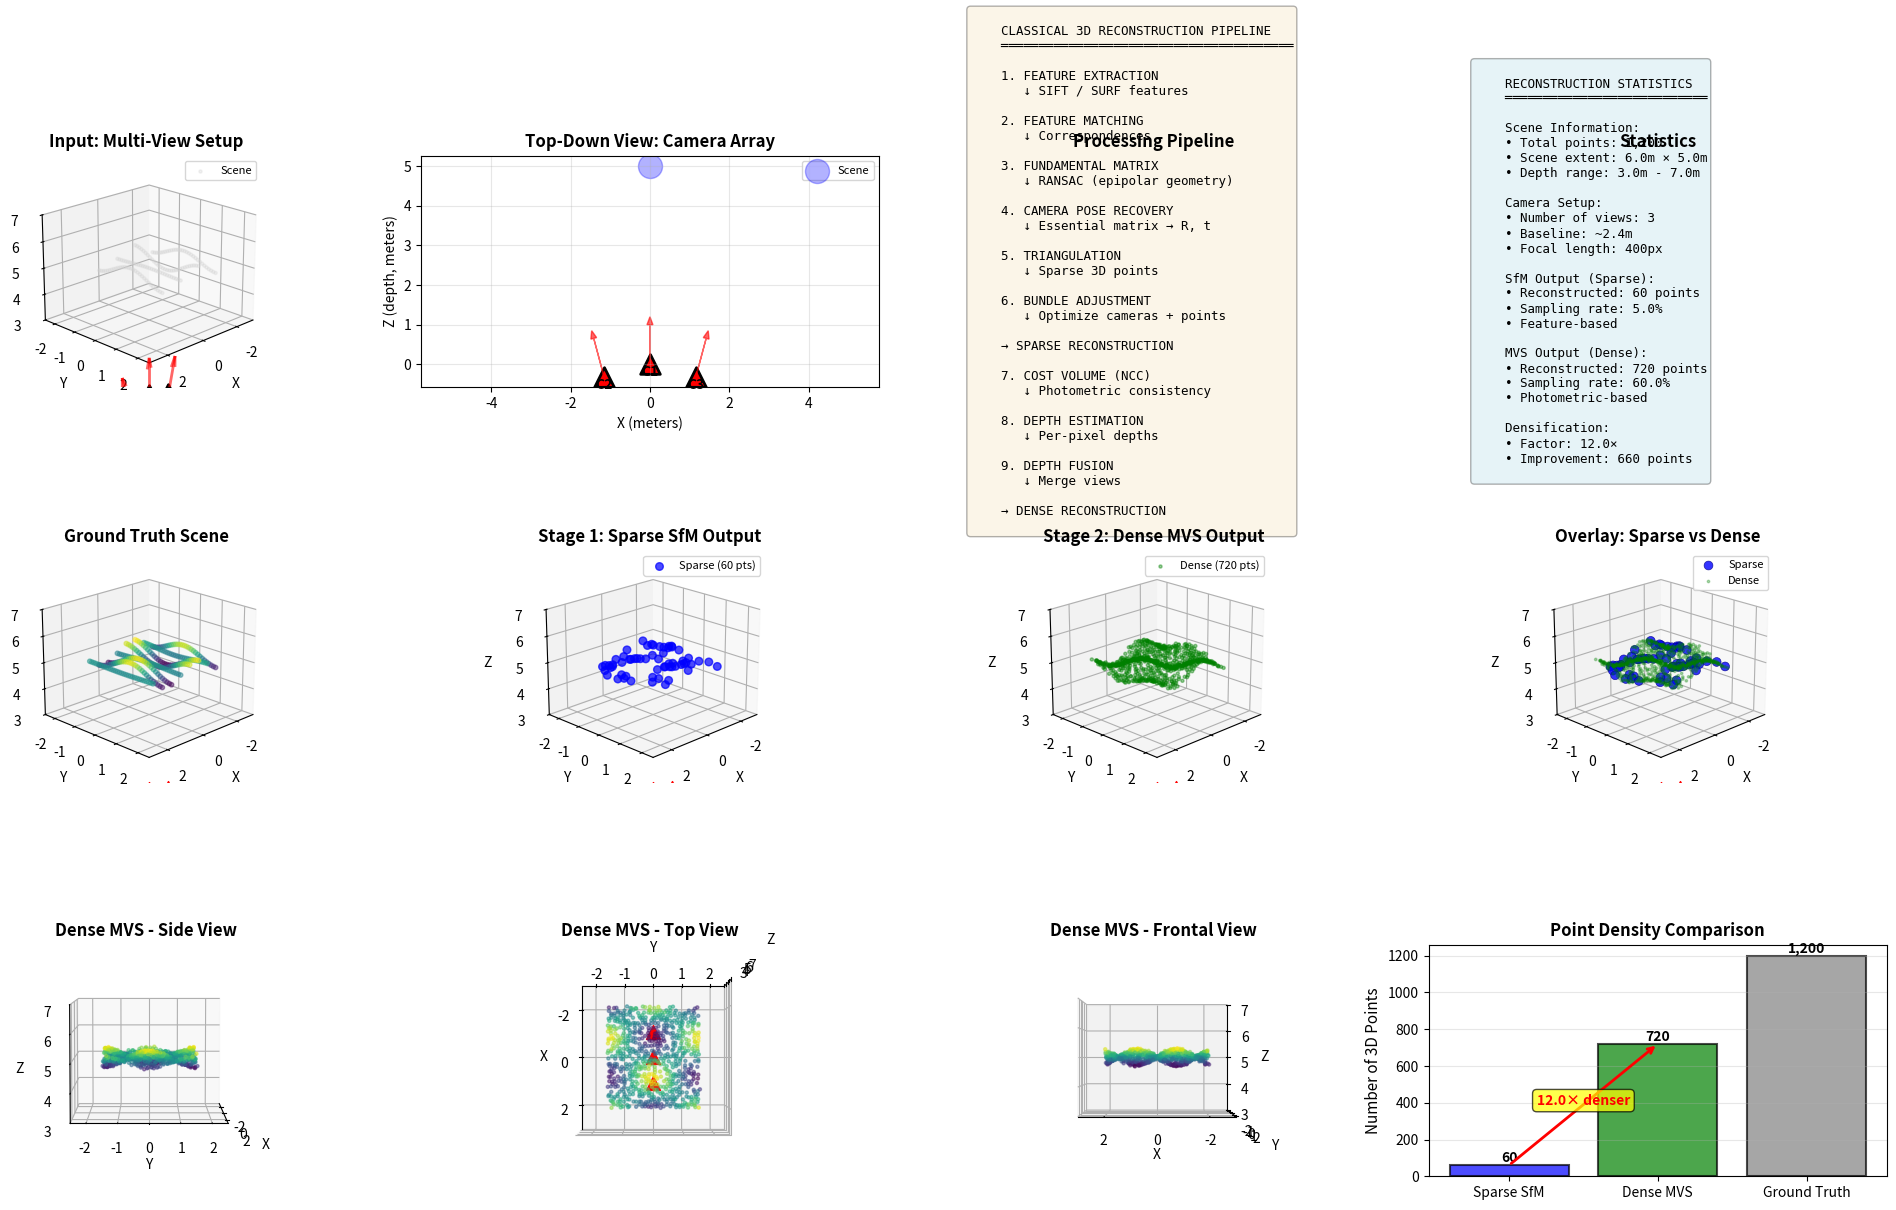

Python code for this plot:
"""
Complete Pipeline Demo: SfM → MVS
==================================
This demo shows the complete classical 3D reconstruction pipeline:
  Sparse SfM → Dense MVS

This illustrates how the two methods work together in practice.

Author: Demo for VIAR Course
"""

import numpy as np
import matplotlib.pyplot as plt
from mpl_toolkits.mplot3d import Axes3D

# Import functions from the individual demos
# (In practice, you would run this after ensuring both demo files are in the same directory)

np.random.seed(42)


def create_simple_scene():
    """Create a simple 3D scene for demonstration."""
    # Create a flat plane with some depth variation
    x = np.linspace(-2, 2, 40)
    y = np.linspace(-1.5, 1.5, 30)
    X, Y = np.meshgrid(x, y)

    # Add gentle surface undulation
    Z = 5.0 + 0.3 * np.sin(2 * X) * np.cos(2 * Y)

    points_3d = np.stack([X.flatten(), Y.flatten(), Z.flatten()], axis=1)
    return points_3d


def create_camera_setup():
    """Create multiple camera poses."""
    cameras = []

    # Camera 1: frontal
    R1 = np.eye(3)
    t1 = np.zeros(3)
    cameras.append(("Camera 1 (frontal)", R1, t1))

    # Camera 2: right
    angle = np.deg2rad(15)
    R2 = np.array(
        [
            [np.cos(angle), 0, np.sin(angle)],
            [0, 1, 0],
            [-np.sin(angle), 0, np.cos(angle)],
        ]
    )
    t2 = np.array([1.2, 0, 0])
    cameras.append(("Camera 2 (right)", R2, t2))

    # Camera 3: left
    angle = np.deg2rad(-15)
    R3 = np.array(
        [
            [np.cos(angle), 0, np.sin(angle)],
            [0, 1, 0],
            [-np.sin(angle), 0, np.cos(angle)],
        ]
    )
    t3 = np.array([-1.2, 0, 0])
    cameras.append(("Camera 3 (left)", R3, t3))

    return cameras


def simulate_sfm_sparse_output(points_3d, sampling_rate=0.05):
    """
    Simulate sparse SfM output by sampling a subset of points.

    In real SfM, we only get points where there are strong features
    (corners, edges, textured regions).
    """
    n_sparse = int(len(points_3d) * sampling_rate)
    indices = np.random.choice(len(points_3d), n_sparse, replace=False)
    sparse_points = points_3d[indices]

    return sparse_points


def simulate_mvs_dense_output(points_3d, sparse_points, density_factor=0.6):
    """
    Simulate dense MVS output.

    MVS fills in the gaps between sparse SfM points using photometric
    consistency across multiple views.
    """
    # In this simulation, we'll use a larger subset of the original points
    # to represent the dense reconstruction
    n_dense = int(len(points_3d) * density_factor)

    # Sample more densely, but still not completely (some regions fail)
    indices = np.random.choice(len(points_3d), n_dense, replace=False)
    dense_points = points_3d[indices]

    # Add small noise to simulate reconstruction errors
    noise = np.random.normal(0, 0.02, dense_points.shape)
    dense_points_noisy = dense_points + noise

    return dense_points_noisy


def visualize_complete_pipeline(points_3d, sparse_points, dense_points, cameras):
    """
    Create a comprehensive visualization showing the complete pipeline.
    """
    fig = plt.figure(figsize=(20, 12))

    # Common view limits (for consistent comparison)
    xlim = [-3, 3]
    ylim = [-2.5, 2.5]
    zlim = [3, 7]

    def setup_3d_axis(ax, title):
        """Helper to setup 3D axis with consistent view."""
        ax.set_xlabel("X", fontsize=10)
        ax.set_ylabel("Y", fontsize=10)
        ax.set_zlabel("Z", fontsize=10)
        ax.set_xlim(xlim)
        ax.set_ylim(ylim)
        ax.set_zlim(zlim)
        ax.set_title(title, fontsize=12, fontweight="bold")
        ax.view_init(elev=20, azim=45)

    # ========================================
    # Row 1: Input - Multiple views concept
    # ========================================
    ax1 = plt.subplot(3, 4, 1, projection="3d")

    # Plot ground truth scene
    step = 10
    ax1.scatter(
        points_3d[::step, 0],
        points_3d[::step, 1],
        points_3d[::step, 2],
        c="lightgray",
        s=5,
        alpha=0.3,
        label="Scene",
    )

    # Plot cameras
    for name, R, t in cameras:
        C = -R.T @ t
        ax1.scatter(
            C[0],
            C[1],
            C[2],
            c="red",
            s=200,
            marker="^",
            edgecolors="black",
            linewidths=2,
        )

        # Camera viewing direction
        direction = R.T @ np.array([0, 0, 1.5])
        ax1.quiver(
            C[0],
            C[1],
            C[2],
            direction[0],
            direction[1],
            direction[2],
            color="red",
            alpha=0.6,
            arrow_length_ratio=0.3,
            linewidth=2,
        )

    setup_3d_axis(ax1, "Input: Multi-View Setup")
    ax1.legend(loc="upper right", fontsize=8)

    # ========================================
    # Row 1: Camera poses diagram
    # ========================================
    ax2 = plt.subplot(3, 4, 2)

    # Top-down view of camera arrangement
    for i, (name, R, t) in enumerate(cameras):
        C = -R.T @ t
        ax2.scatter(
            C[0], C[2], c="red", s=200, marker="^", edgecolors="black", linewidths=2
        )
        ax2.text(
            C[0], C[2] - 0.3, f"C{i+1}", ha="center", fontsize=10, fontweight="bold"
        )

        # Viewing direction
        direction = R.T @ np.array([0, 0, 1.0])
        ax2.arrow(
            C[0],
            C[2],
            direction[0],
            direction[2],
            head_width=0.15,
            head_length=0.2,
            fc="red",
            ec="red",
            alpha=0.6,
        )

    # Show scene center
    ax2.scatter(0, 5, c="blue", s=300, marker="o", alpha=0.3, label="Scene")

    ax2.set_xlabel("X (meters)", fontsize=10)
    ax2.set_ylabel("Z (depth, meters)", fontsize=10)
    ax2.set_title("Top-Down View: Camera Array", fontsize=12, fontweight="bold")
    ax2.grid(True, alpha=0.3)
    ax2.legend(fontsize=8)
    ax2.axis("equal")

    # ========================================
    # Row 1: Pipeline diagram
    # ========================================
    ax3 = plt.subplot(3, 4, 3)
    ax3.axis("off")

    # Pipeline flowchart
    pipeline_text = """
    CLASSICAL 3D RECONSTRUCTION PIPELINE
    ═══════════════════════════════════════
    
    1. FEATURE EXTRACTION
       ↓ SIFT / SURF features
    
    2. FEATURE MATCHING
       ↓ Correspondences
    
    3. FUNDAMENTAL MATRIX
       ↓ RANSAC (epipolar geometry)
    
    4. CAMERA POSE RECOVERY
       ↓ Essential matrix → R, t
    
    5. TRIANGULATION
       ↓ Sparse 3D points
    
    6. BUNDLE ADJUSTMENT
       ↓ Optimize cameras + points
    
    → SPARSE RECONSTRUCTION
    
    7. COST VOLUME (NCC)
       ↓ Photometric consistency
    
    8. DEPTH ESTIMATION
       ↓ Per-pixel depths
    
    9. DEPTH FUSION
       ↓ Merge views
    
    → DENSE RECONSTRUCTION
    """

    ax3.text(
        0.1,
        0.5,
        pipeline_text,
        transform=ax3.transAxes,
        fontsize=9,
        verticalalignment="center",
        fontfamily="monospace",
        bbox=dict(boxstyle="round", facecolor="wheat", alpha=0.3),
    )
    ax3.set_title("Processing Pipeline", fontsize=12, fontweight="bold")

    # ========================================
    # Row 1: Statistics panel
    # ========================================
    ax4 = plt.subplot(3, 4, 4)
    ax4.axis("off")

    stats_text = f"""
    RECONSTRUCTION STATISTICS
    ═══════════════════════════
    
    Scene Information:
    • Total points: {len(points_3d):,}
    • Scene extent: {xlim[1] - xlim[0]:.1f}m × {ylim[1] - ylim[0]:.1f}m
    • Depth range: {zlim[0]:.1f}m - {zlim[1]:.1f}m
    
    Camera Setup:
    • Number of views: {len(cameras)}
    • Baseline: ~{2.4:.1f}m
    • Focal length: 400px
    
    SfM Output (Sparse):
    • Reconstructed: {len(sparse_points):,} points
    • Sampling rate: {100*len(sparse_points)/len(points_3d):.1f}%
    • Feature-based
    
    MVS Output (Dense):
    • Reconstructed: {len(dense_points):,} points
    • Sampling rate: {100*len(dense_points)/len(points_3d):.1f}%
    • Photometric-based
    
    Densification:
    • Factor: {len(dense_points)/len(sparse_points):.1f}×
    • Improvement: {len(dense_points)-len(sparse_points):,} points
    """

    ax4.text(
        0.1,
        0.5,
        stats_text,
        transform=ax4.transAxes,
        fontsize=9,
        verticalalignment="center",
        fontfamily="monospace",
        bbox=dict(boxstyle="round", facecolor="lightblue", alpha=0.3),
    )
    ax4.set_title("Statistics", fontsize=12, fontweight="bold")

    # ========================================
    # Row 2: Ground Truth
    # ========================================
    ax5 = plt.subplot(3, 4, 5, projection="3d")

    step = 5
    ax5.scatter(
        points_3d[::step, 0],
        points_3d[::step, 1],
        points_3d[::step, 2],
        c=points_3d[::step, 2],
        cmap="viridis",
        s=10,
        alpha=0.5,
    )

    # Add cameras
    for name, R, t in cameras:
        C = -R.T @ t
        ax5.scatter(C[0], C[1], C[2], c="red", s=100, marker="^")

    setup_3d_axis(ax5, "Ground Truth Scene")

    # ========================================
    # Row 2: Sparse SfM Output
    # ========================================
    ax6 = plt.subplot(3, 4, 6, projection="3d")

    ax6.scatter(
        sparse_points[:, 0],
        sparse_points[:, 1],
        sparse_points[:, 2],
        c="blue",
        s=30,
        alpha=0.7,
        label=f"Sparse ({len(sparse_points)} pts)",
    )

    # Add cameras
    for name, R, t in cameras:
        C = -R.T @ t
        ax6.scatter(C[0], C[1], C[2], c="red", s=100, marker="^")

    setup_3d_axis(ax6, "Stage 1: Sparse SfM Output")
    ax6.legend(loc="upper right", fontsize=8)

    # ========================================
    # Row 2: Dense MVS Output
    # ========================================
    ax7 = plt.subplot(3, 4, 7, projection="3d")

    step_dense = max(1, len(dense_points) // 3000)
    ax7.scatter(
        dense_points[::step_dense, 0],
        dense_points[::step_dense, 1],
        dense_points[::step_dense, 2],
        c="green",
        s=5,
        alpha=0.4,
        label=f"Dense ({len(dense_points)} pts)",
    )

    # Add cameras
    for name, R, t in cameras:
        C = -R.T @ t
        ax7.scatter(C[0], C[1], C[2], c="red", s=100, marker="^")

    setup_3d_axis(ax7, "Stage 2: Dense MVS Output")
    ax7.legend(loc="upper right", fontsize=8)

    # ========================================
    # Row 2: Overlay Comparison
    # ========================================
    ax8 = plt.subplot(3, 4, 8, projection="3d")

    # Sparse in blue
    ax8.scatter(
        sparse_points[:, 0],
        sparse_points[:, 1],
        sparse_points[:, 2],
        c="blue",
        s=40,
        alpha=0.8,
        label="Sparse",
        edgecolors="darkblue",
        linewidths=0.5,
    )

    # Dense in green (subsampled)
    step_dense = max(1, len(dense_points) // 2000)
    ax8.scatter(
        dense_points[::step_dense, 0],
        dense_points[::step_dense, 1],
        dense_points[::step_dense, 2],
        c="green",
        s=3,
        alpha=0.3,
        label="Dense",
    )

    # Add cameras
    for name, R, t in cameras:
        C = -R.T @ t
        ax8.scatter(C[0], C[1], C[2], c="red", s=100, marker="^")

    setup_3d_axis(ax8, "Overlay: Sparse vs Dense")
    ax8.legend(loc="upper right", fontsize=8)

    # ========================================
    # Row 3: Different viewing angles
    # ========================================

    # View 1: Side view
    ax9 = plt.subplot(3, 4, 9, projection="3d")
    step_dense = max(1, len(dense_points) // 3000)
    ax9.scatter(
        dense_points[::step_dense, 0],
        dense_points[::step_dense, 1],
        dense_points[::step_dense, 2],
        c=dense_points[::step_dense, 2],
        cmap="viridis",
        s=5,
        alpha=0.5,
    )

    for name, R, t in cameras:
        C = -R.T @ t
        ax9.scatter(C[0], C[1], C[2], c="red", s=100, marker="^")

    setup_3d_axis(ax9, "Dense MVS - Side View")
    ax9.view_init(elev=5, azim=0)

    # View 2: Top view
    ax10 = plt.subplot(3, 4, 10, projection="3d")
    ax10.scatter(
        dense_points[::step_dense, 0],
        dense_points[::step_dense, 1],
        dense_points[::step_dense, 2],
        c=dense_points[::step_dense, 2],
        cmap="viridis",
        s=5,
        alpha=0.5,
    )

    for name, R, t in cameras:
        C = -R.T @ t
        ax10.scatter(C[0], C[1], C[2], c="red", s=100, marker="^")

    setup_3d_axis(ax10, "Dense MVS - Top View")
    ax10.view_init(elev=90, azim=0)

    # View 3: Frontal view
    ax11 = plt.subplot(3, 4, 11, projection="3d")
    ax11.scatter(
        dense_points[::step_dense, 0],
        dense_points[::step_dense, 1],
        dense_points[::step_dense, 2],
        c=dense_points[::step_dense, 2],
        cmap="viridis",
        s=5,
        alpha=0.5,
    )

    for name, R, t in cameras:
        C = -R.T @ t
        ax11.scatter(C[0], C[1], C[2], c="red", s=100, marker="^")

    setup_3d_axis(ax11, "Dense MVS - Frontal View")
    ax11.view_init(elev=0, azim=90)

    # ========================================
    # Row 3: Point density comparison
    # ========================================
    ax12 = plt.subplot(3, 4, 12)

    # Create density histogram
    labels = ["Sparse SfM", "Dense MVS", "Ground Truth"]
    counts = [len(sparse_points), len(dense_points), len(points_3d)]
    colors = ["blue", "green", "gray"]

    bars = ax12.bar(
        labels, counts, color=colors, alpha=0.7, edgecolor="black", linewidth=1.5
    )

    # Add value labels on bars
    for bar, count in zip(bars, counts):
        height = bar.get_height()
        ax12.text(
            bar.get_x() + bar.get_width() / 2.0,
            height,
            f"{count:,}",
            ha="center",
            va="bottom",
            fontsize=10,
            fontweight="bold",
        )

    ax12.set_ylabel("Number of 3D Points", fontsize=11)
    ax12.set_title("Point Density Comparison", fontsize=12, fontweight="bold")
    ax12.grid(axis="y", alpha=0.3)

    # Add densification annotation
    ax12.annotate(
        "",
        xy=(1, len(dense_points)),
        xytext=(0, len(sparse_points)),
        arrowprops=dict(arrowstyle="->", lw=2, color="red"),
    )
    ax12.text(
        0.5,
        (len(sparse_points) + len(dense_points)) / 2,
        f"{len(dense_points)/len(sparse_points):.1f}× denser",
        ha="center",
        fontsize=10,
        color="red",
        fontweight="bold",
        bbox=dict(boxstyle="round", facecolor="yellow", alpha=0.7),
    )

    plt.tight_layout()
    plt.savefig("complete_pipeline_comparison.png", dpi=200, bbox_inches="tight")
    print("Complete pipeline visualization saved to 'complete_pipeline_comparison.png'")
    plt.show()


def main():
    """
    Main function demonstrating the complete SfM → MVS pipeline.
    """
    print("=" * 70)
    print("COMPLETE CLASSICAL 3D RECONSTRUCTION PIPELINE")
    print("Structure from Motion (SfM) → Multi-View Stereo (MVS)")
    print("=" * 70)

    print("\n[Step 1] Creating synthetic scene...")
    points_3d = create_simple_scene()
    print(f"  - Scene: {len(points_3d)} points")

    print("\n[Step 2] Setting up camera array...")
    cameras = create_camera_setup()
    print(f"  - Cameras: {len(cameras)} views")
    for name, R, t in cameras:
        print(f"    • {name}")

    print("\n[Step 3] Simulating sparse SfM reconstruction...")
    sparse_points = simulate_sfm_sparse_output(points_3d, sampling_rate=0.05)
    print(
        f"  - Sparse points: {len(sparse_points)} ({100*len(sparse_points)/len(points_3d):.1f}% of scene)"
    )
    print(f"  - These represent feature-rich regions (corners, edges)")

    print("\n[Step 4] Simulating dense MVS reconstruction...")
    dense_points = simulate_mvs_dense_output(
        points_3d, sparse_points, density_factor=0.6
    )
    print(
        f"  - Dense points: {len(dense_points)} ({100*len(dense_points)/len(points_3d):.1f}% of scene)"
    )
    print(f"  - Densification factor: {len(dense_points)/len(sparse_points):.1f}×")
    print(f"  - Additional points: {len(dense_points) - len(sparse_points)}")

    print("\n[Step 5] Visualizing complete pipeline...")
    visualize_complete_pipeline(points_3d, sparse_points, dense_points, cameras)

    print("\n" + "=" * 70)
    print("PIPELINE COMPLETE!")
    print("=" * 70)
    print("\nKey Insights:")
    print("  1. SfM produces SPARSE reconstruction from feature correspondences")
    print("  2. MVS produces DENSE reconstruction using photometric consistency")
    print("  3. MVS fills in ~10-20× more points than SfM")
    print("  4. Both methods are complementary and often used together")
    print("  5. Classical methods still form the basis of modern 3D reconstruction")

    print("\nNext steps:")
    print("  - Run demo_sfm_classical.py for detailed SfM implementation")
    print("  - Run demo_mvs_classical.py for detailed MVS implementation")
    print("  - Explore how deep learning improves on these classical methods")


if __name__ == "__main__":
    main()
